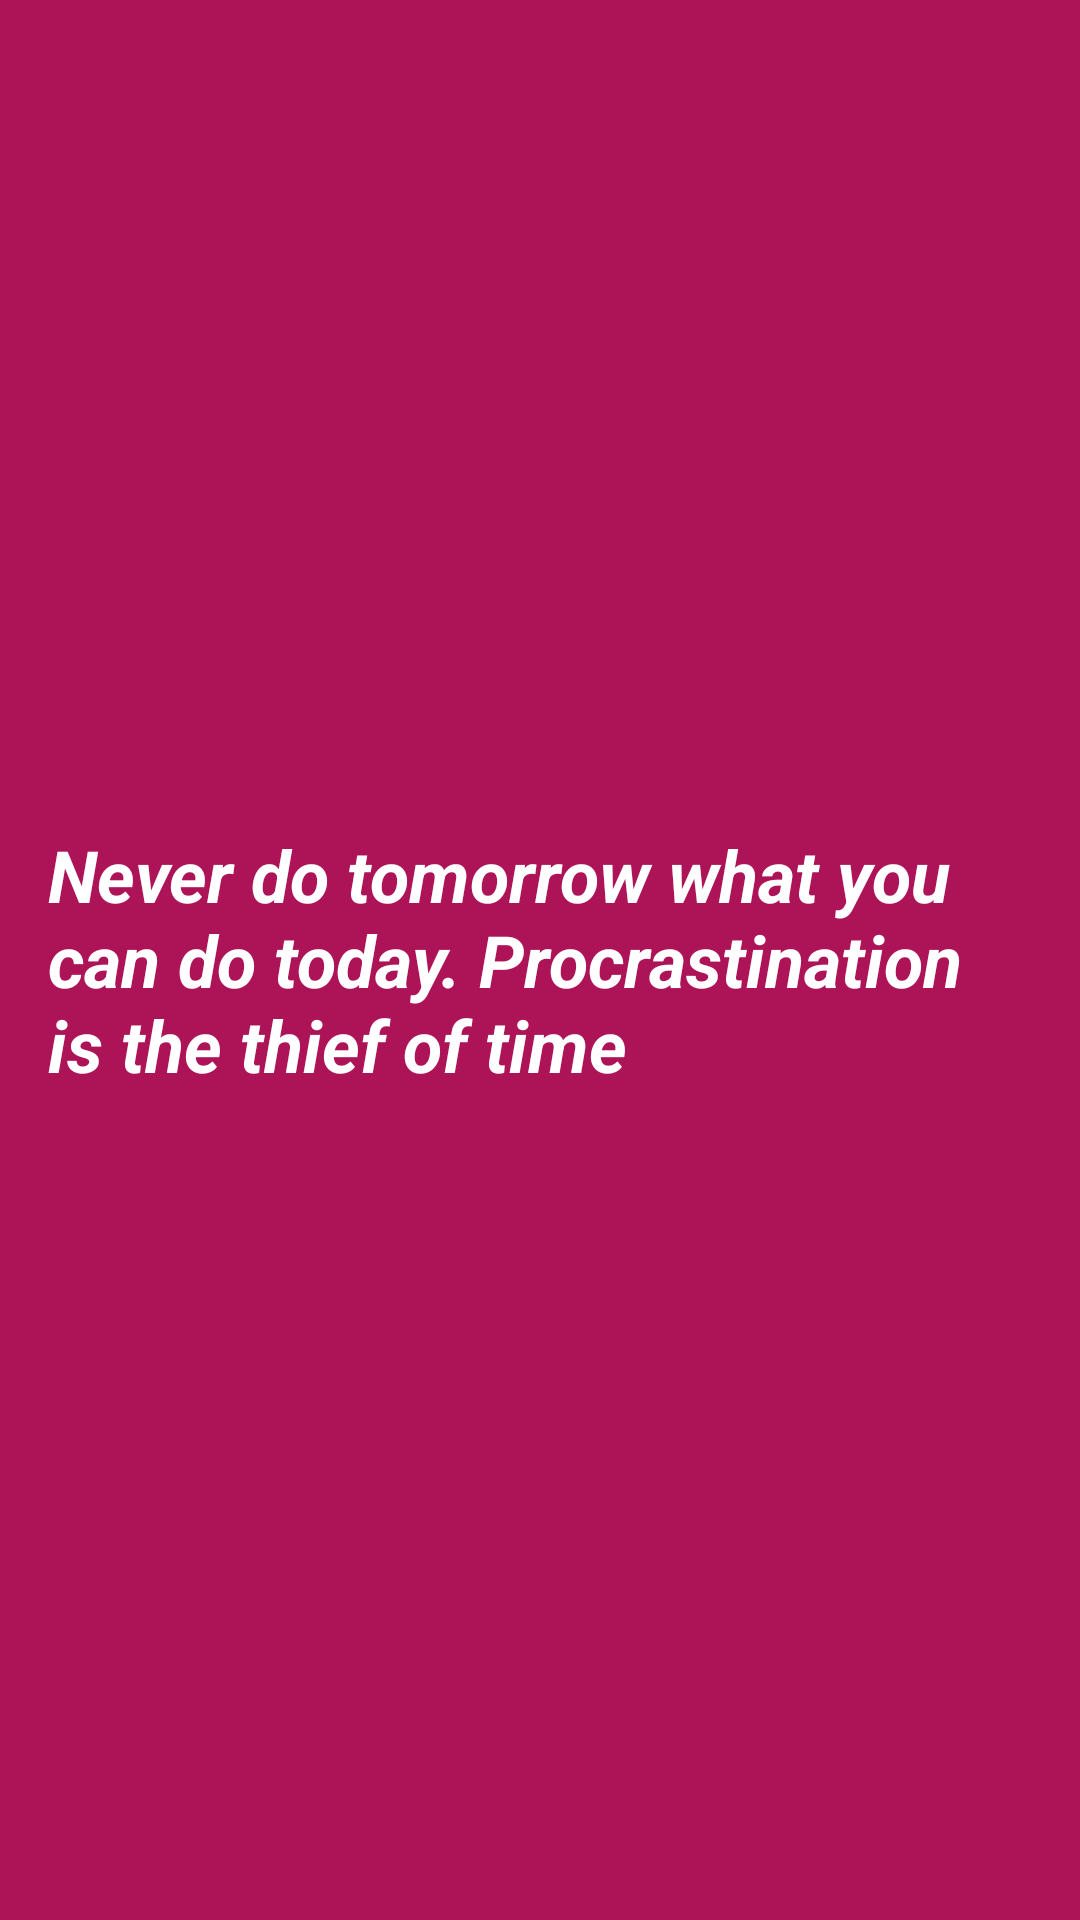

Reconstruct the res/layout file that produces this screen, plus the resources it refers to.
<!-- AndroidManifest.xml: application theme AppTheme -->
<!-- res/layout/app_widget.xml -->
<RelativeLayout xmlns:android="http://schemas.android.com/apk/res/android"
    android:layout_width="match_parent"
    android:layout_height="match_parent"
    xmlns:app="http://schemas.android.com/apk/res-auto"
    android:background="@color/colorPrimary"
    android:padding="@dimen/widget_margin">

    <TextView
        android:id="@+id/appwidget_text"
        android:layout_width="wrap_content"
        android:layout_height="wrap_content"
        android:layout_centerHorizontal="true"
        android:layout_centerVertical="true"
        android:layout_margin="8dp"
        android:background="@color/colorPrimary"
        android:contentDescription="@string/appwidget_text"
        android:text="@string/quote_dummy_text"
        android:textColor="#ffffff"
        android:textSize="24sp"
        android:textStyle="bold|italic"


        android:maxLines="6"
        app:autoSizeMaxTextSize="100sp"
        app:autoSizeMinTextSize="12sp"
        app:autoSizeStepGranularity="2sp"
        app:autoSizeTextType="uniform"

        />

</RelativeLayout>
<!-- resources referenced by this layout -->
<resources>
  <color name="colorPrimary">#ad1457</color>
  <dimen name="widget_margin">8dp</dimen>
  <string name="appwidget_text">Never do tomorrow what you can do today. Procrastination is the thief of time \n Pradeep Behera</string>
  <string name="quote_dummy_text">Never do tomorrow what you can do today. Procrastination is the thief of time</string>
  <style name="AppTheme" parent="Theme.AppCompat.Light.DarkActionBar">
          
          <item name="colorPrimary">@color/colorPrimary</item>
          <item name="colorPrimaryDark">@color/colorPrimaryDark</item>
          <item name="colorAccent">@color/colorAccent</item>
  
          <item name="windowActionBar">false</item>
          <item name="windowNoTitle">true</item>
      </style>
  <color name="colorPrimaryDark">#78002e</color>
  <color name="colorAccent">#e35183</color>
</resources>
